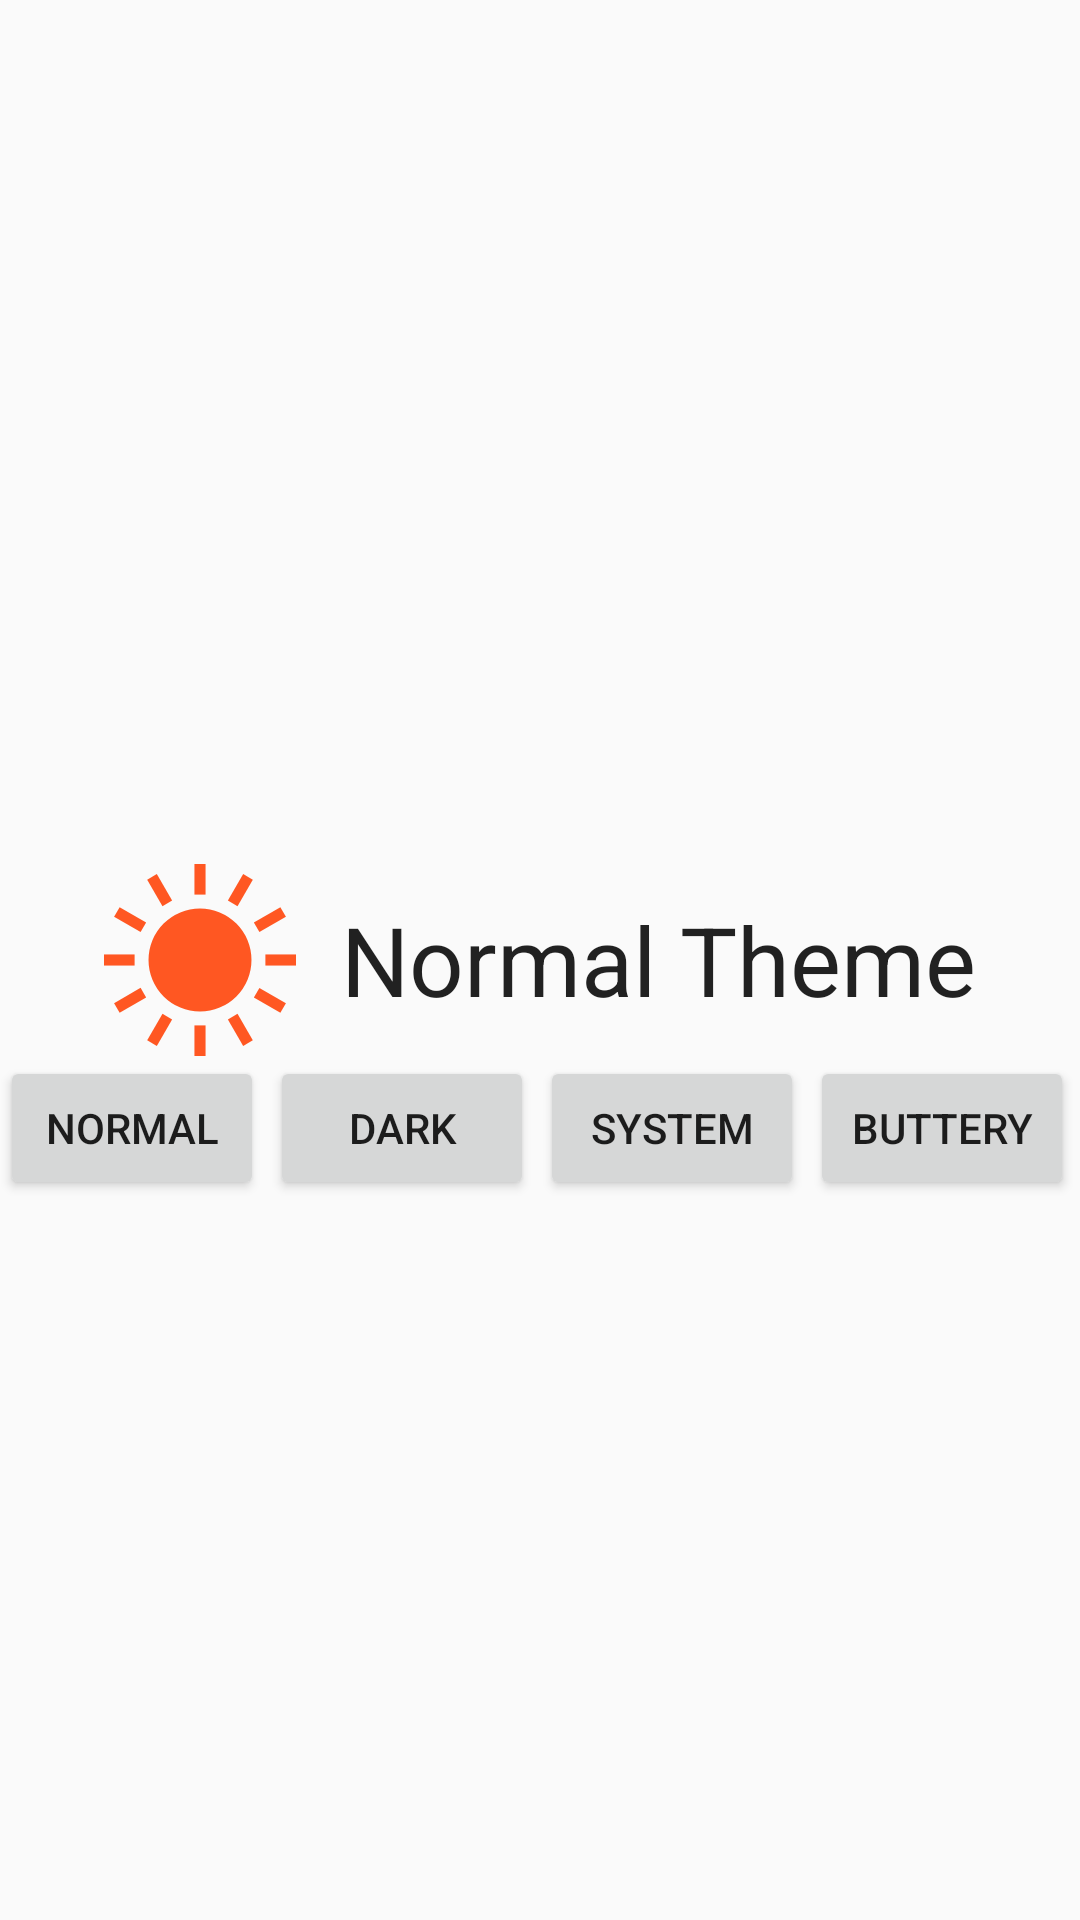

Write the Android layout XML for this screen, with the resource values it uses.
<!-- AndroidManifest.xml: application theme MyDarkAppTheme -->
<!-- res/layout/fragment_main.xml -->
<?xml version="1.0" encoding="utf-8"?>
<androidx.constraintlayout.widget.ConstraintLayout xmlns:android="http://schemas.android.com/apk/res/android"
    xmlns:tools="http://schemas.android.com/tools"
    android:layout_width="match_parent"
    android:layout_height="match_parent"
    xmlns:app="http://schemas.android.com/apk/res-auto"
    tools:context=".MainFragment">

    <TextView
        android:id="@+id/text_label"
        android:layout_width="wrap_content"
        android:layout_height="wrap_content"
        android:text="@string/text_theme"
        android:gravity="center"
        android:textSize="32dp"
        app:layout_constraintBottom_toBottomOf="parent"
        app:layout_constraintLeft_toLeftOf="parent"
        app:layout_constraintRight_toRightOf="parent"
        app:layout_constraintTop_toTopOf="parent"
        android:textColor="?android:textColorPrimary"
        android:drawableStart="@drawable/ic_weather_vector"
        android:drawableTint="@color/ic_weather"
        android:drawablePadding="15dp"
        />

    <Button
        android:id="@+id/button_normal"
        android:layout_width="wrap_content"
        android:layout_height="wrap_content"
        app:layout_constraintTop_toBottomOf="@+id/text_label"
        app:layout_constraintStart_toStartOf="parent"
        android:text="normal"
        android:gravity="center"
        />

    <Button
        android:id="@+id/button_dark"
        android:layout_width="wrap_content"
        android:layout_height="wrap_content"
        app:layout_constraintTop_toBottomOf="@+id/text_label"
        app:layout_constraintStart_toEndOf="@id/button_normal"
        app:layout_constraintEnd_toStartOf="@id/button_system"
        android:text="dark"
        android:gravity="center"
        />

    <Button
        android:id="@+id/button_system"
        android:layout_width="wrap_content"
        android:layout_height="wrap_content"
        app:layout_constraintTop_toBottomOf="@+id/text_label"
        app:layout_constraintStart_toEndOf="@id/button_dark"
        app:layout_constraintEnd_toStartOf="@id/button_buttery"
        android:text="system"
        android:gravity="center"
        />

    <Button
        android:id="@+id/button_buttery"
        android:layout_width="wrap_content"
        android:layout_height="wrap_content"
        app:layout_constraintTop_toBottomOf="@+id/text_label"
        app:layout_constraintStart_toEndOf="@id/button_system"
        app:layout_constraintEnd_toEndOf="parent"
        android:text="buttery"
        android:gravity="center"
        />

</androidx.constraintlayout.widget.ConstraintLayout>
<!-- resources referenced by this layout -->
<resources>
  <color name="ic_weather">#FF5722</color>
  <!-- drawable ic_weather_vector (drawable) -->
  <vector android:height="64dp" android:viewportHeight="512"
      android:viewportWidth="512" android:width="64dp" xmlns:android="http://schemas.android.com/apk/res/android">
      <path android:fillColor="#4B4B4B" android:pathData="M118.725,256a137.275,137.28 0,1 0,274.55 0a137.275,137.28 0,1 0,-274.55 0z"/>
      <path android:fillColor="#4B4B4B" android:pathData="M241.16,0h29.68v81.62h-29.68z"/>
      <path android:fillColor="#4B4B4B" android:pathData="M241.16,430.38h29.68v81.62h-29.68z"/>
      <path android:fillColor="#4B4B4B" android:pathData="M181.665,97.56l-40.81,-70.68l-25.705,14.84l40.81,70.69z"/>
      <path android:fillColor="#4B4B4B" android:pathData="M371.146,485.102l-40.817,-70.681l25.7,-14.841l40.817,70.681z"/>
      <path android:fillColor="#4B4B4B" android:pathData="M26.88,140.85l70.685,40.81l14.845,-25.7l-70.69,-40.81z"/>
      <path android:fillColor="#4B4B4B" android:pathData="M399.594,356.04l70.691,40.81l14.84,-25.7l-70.69,-40.81z"/>
      <path android:fillColor="#4B4B4B" android:pathData="M0,241.16h81.625v29.68h-81.625z"/>
      <path android:fillColor="#4B4B4B" android:pathData="M430.375,241.16h81.625v29.68h-81.625z"/>
      <path android:fillColor="#4B4B4B" android:pathData="M26.88,371.14l14.84,25.71l70.686,-40.81l-14.841,-25.71z"/>
      <path android:fillColor="#4B4B4B" android:pathData="M485.125,140.85l-14.84,-25.7l-70.691,40.81l14.841,25.7z"/>
      <path android:fillColor="#4B4B4B" android:pathData="M140.872,485.133l-25.705,-14.841l40.812,-70.686l25.705,14.841z"/>
      <path android:fillColor="#4B4B4B" android:pathData="M330.335,97.56l25.705,14.85l40.81,-70.69l-25.7,-14.84z"/>
  </vector>
  <string name="text_theme">Normal Theme</string>
  <style name="MyDarkAppTheme" parent="Theme.AppCompat.DayNight">
          
          <item name="colorPrimary">@color/colorPrimary</item>
          <item name="colorPrimaryDark">@color/colorPrimaryDark</item>
          <item name="colorAccent">@color/colorAccent</item>
      </style>
  <color name="colorPrimary">#008577</color>
  <color name="colorPrimaryDark">#00574B</color>
  <color name="colorAccent">#D81B60</color>
</resources>
